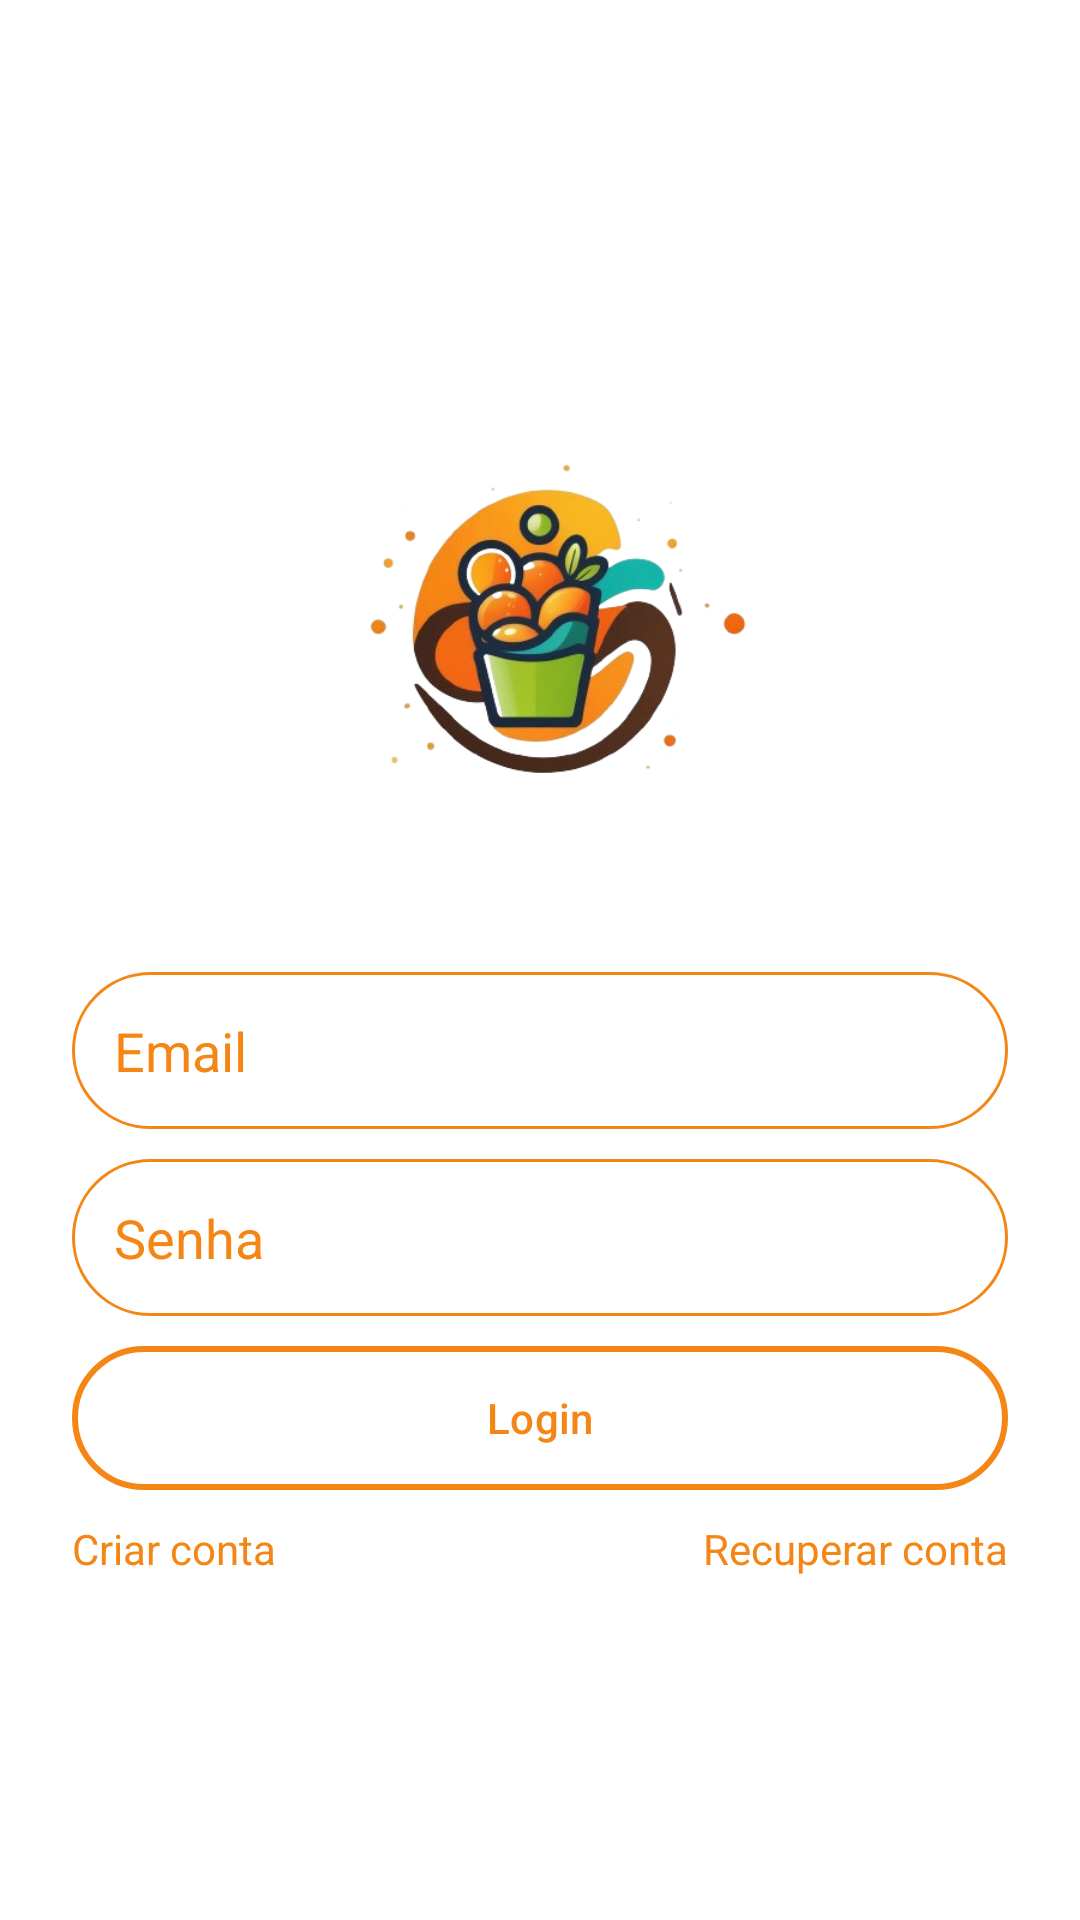

Android layout source for this screen:
<!-- AndroidManifest.xml: application theme Theme.Infest -->
<!-- res/layout/fragment_user_login.xml -->
<?xml version="1.0" encoding="utf-8"?>
<ScrollView xmlns:android="http://schemas.android.com/apk/res/android"
    xmlns:tools="http://schemas.android.com/tools"
    android:layout_width="match_parent"
    android:layout_height="match_parent"
    xmlns:app="http://schemas.android.com/apk/res-auto"
    android:fillViewport="true"
    android:background="@color/white"
    tools:context=".ui.userauth.login.UserLoginFragment">

    <LinearLayout
        android:layout_width="match_parent"
        android:layout_height="wrap_content"
        android:orientation="vertical"
        android:gravity="center"
        android:padding="24dp">

        <ImageView
            android:id="@+id/imageView"
            android:layout_width="200dp"
            android:layout_height="200dp"
            android:src="@drawable/infestlogo"
            />

        <EditText
            android:id="@+id/edit_email"
            android:layout_width="match_parent"
            android:layout_height="wrap_content"
            android:layout_marginTop="10dp"
            android:background="@drawable/bd_edit"
            android:drawableStart="@drawable/ic_mail_line"
            android:drawablePadding="8dp"
            android:hint="Email"
            android:padding="14dp"
            android:textColorHint="@color/laranja_1000"
            app:drawableTint="@color/laranja_1000"
           />

        <EditText
            android:id="@+id/edit_senha"
            android:layout_width="match_parent"
            android:layout_height="wrap_content"
            android:layout_marginTop="10dp"
            android:background="@drawable/bd_edit"
            android:drawableStart="@drawable/ic_lock_password_line"
            android:drawablePadding="8dp"
            android:hint="Senha"
            android:padding="14dp"
            android:textColorHint="@color/laranja_1000"
            app:drawableTint="@color/laranja_1000"
           />

        <com.google.android.material.button.MaterialButton
            android:id="@+id/btnLogin"
            android:layout_width="match_parent"
            android:layout_height="wrap_content"
            android:layout_marginTop="10dp"
            android:background="@drawable/bt_login"
            android:text="Login"
            android:textColor="@color/laranja_1000"
            app:backgroundTint="@null"
           />

        <LinearLayout
            android:id="@+id/linearLayout"
            android:layout_width="match_parent"
            android:layout_height="wrap_content"
            android:layout_marginTop="10dp"
            android:orientation="horizontal"
            >

            <TextView
                android:id="@+id/btn_criar_conta"
                android:layout_width="0dp"
                android:layout_height="wrap_content"
                android:layout_weight="1"
                android:text="Criar conta"
                android:textColor="@color/laranja_1000" />

            <TextView
                android:id="@+id/btn_recuperar_conta"
                android:layout_width="0dp"
                android:layout_height="wrap_content"
                android:layout_weight="1"
                android:gravity="end"
                android:text="Recuperar conta"
                android:textColor="@color/laranja_1000" />
        </LinearLayout>

        <ProgressBar
            android:id="@+id/progressBar"
            android:visibility="gone"
            android:layout_width="wrap_content"
            android:layout_height="wrap_content"
            android:indeterminateTint="#f48615"
            android:padding="24dp"
           />

    </LinearLayout>
</ScrollView>
<!-- resources referenced by this layout -->
<resources>
  <color name="laranja_1000">#f48615</color>
  <color name="white">#FFFFFFFF</color>
  <!-- drawable bd_edit (drawable) -->
  <?xml version="1.0" encoding="utf-8"?>
  <shape xmlns:android="http://schemas.android.com/apk/res/android"
      android:shape="rectangle">
      <stroke android:width="1dp" android:color="#f48615"/>
      <corners android:radius="100dp" />
  
  
  </shape>
  <!-- drawable bt_login (drawable) -->
  <?xml version="1.0" encoding="utf-8"?>
  <shape xmlns:android="http://schemas.android.com/apk/res/android"
      android:shape="rectangle">
      <solid android:color="@color/white" />
      <stroke android:color="#f48615" android:width="2dp" />
      <corners android:radius="100dp" />
  
  
  </shape>
  <!-- drawable infestlogo: png bitmap (drawable, 102339 bytes) -->
  <style name="Theme.Infest" parent="Base.Theme.Infest" />
  <style name="Base.Theme.Infest" parent="Theme.Material3.DayNight.NoActionBar">
          
          
      </style>
</resources>
